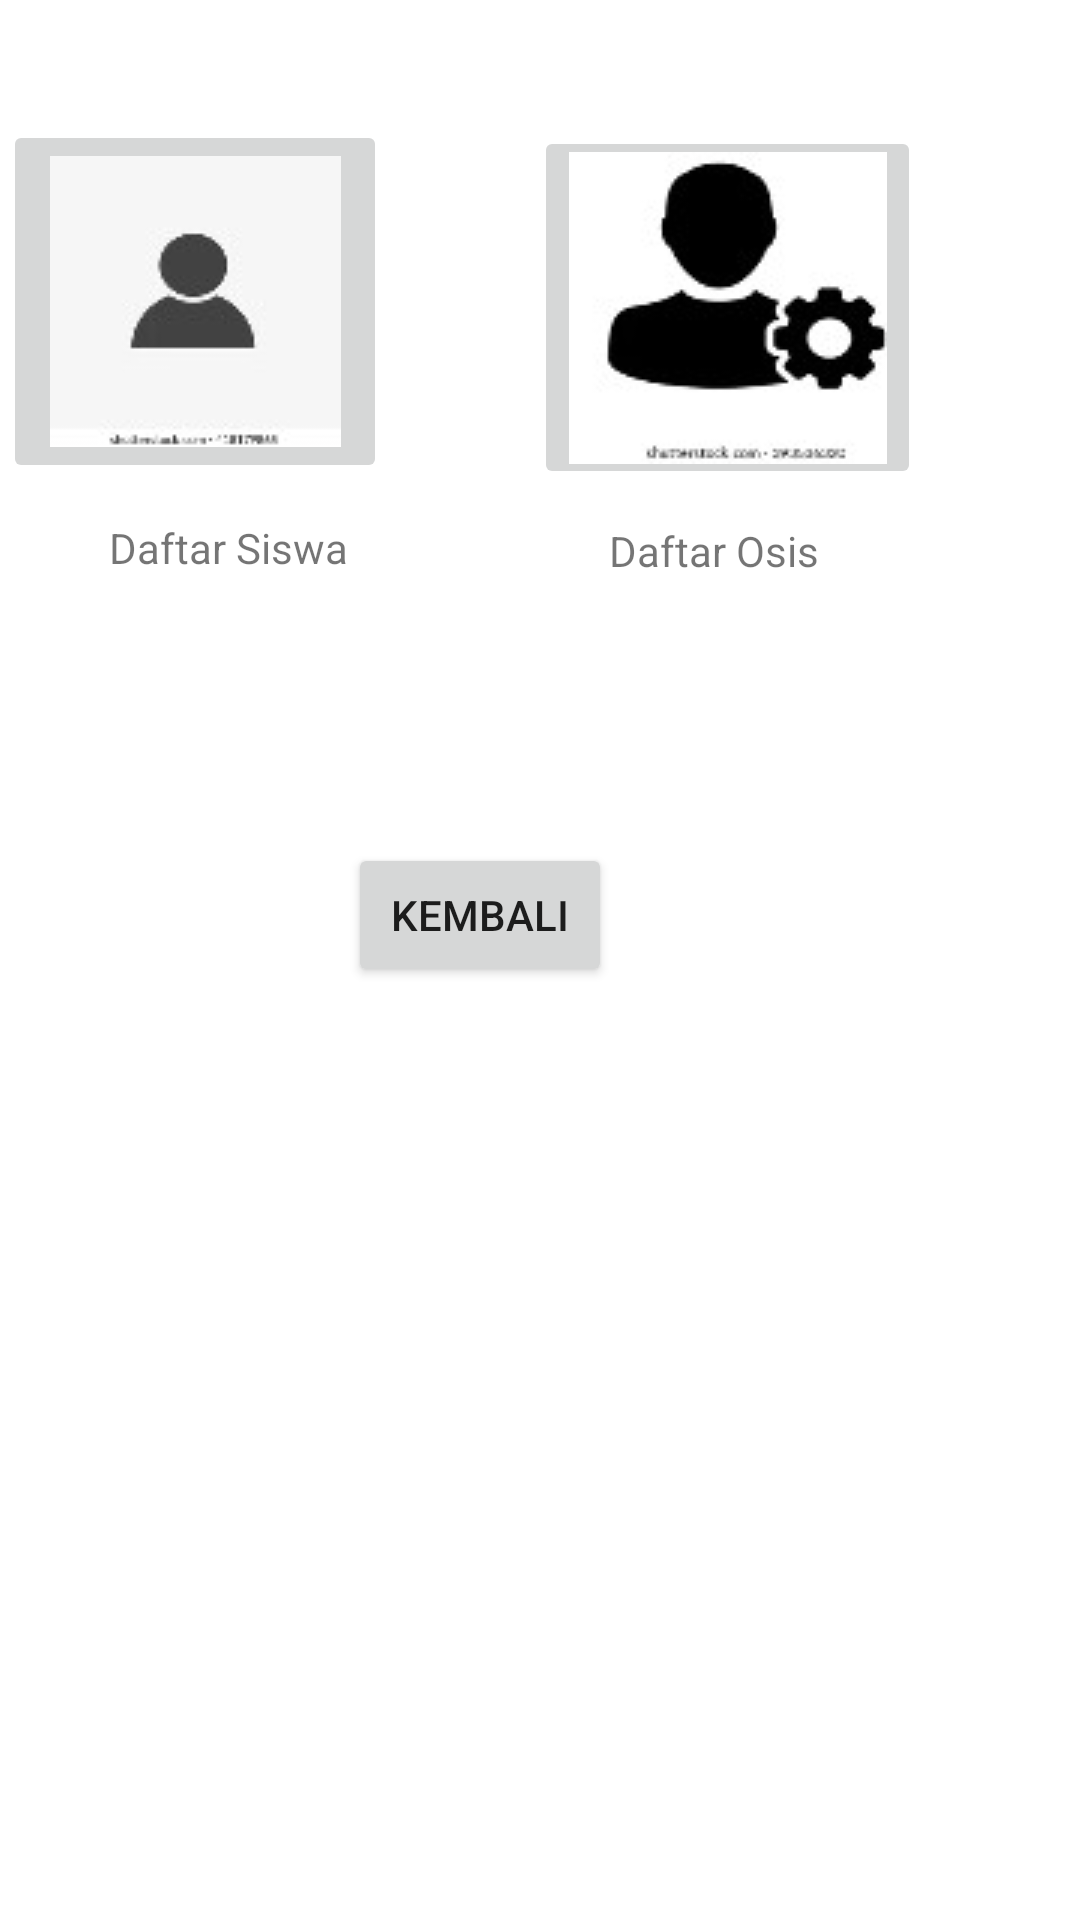

The Android layout XML behind this screen, and the referenced resources:
<!-- AndroidManifest.xml: application theme Theme.Osis -->
<!-- res/layout/activity_menu_admin.xml -->
<?xml version="1.0" encoding="utf-8"?>
<RelativeLayout xmlns:android="http://schemas.android.com/apk/res/android"
    xmlns:app="http://schemas.android.com/apk/res-auto"
    xmlns:tools="http://schemas.android.com/tools"
    android:id="@+id/kembali"
    android:layout_width="match_parent"
    android:layout_height="match_parent"
    tools:context=".MenuAdmin">

    <TextView
        android:id="@+id/textView9"
        android:layout_width="wrap_content"
        android:layout_height="wrap_content"
        android:layout_alignParentEnd="true"
        android:layout_alignParentBottom="true"
        android:layout_marginEnd="87dp"
        android:layout_marginBottom="447dp"
        android:text="Daftar Osis" />

    <TextView
        android:id="@+id/textView7"
        android:layout_width="203dp"
        android:layout_height="wrap_content"
        android:layout_alignParentEnd="true"
        android:layout_alignParentBottom="true"
        android:layout_marginEnd="104dp"
        android:layout_marginBottom="641dp"
        android:text="Menu Admin"
        android:textAppearance="@style/TextAppearance.AppCompat.Display1" />

    <ImageButton
        android:id="@+id/siswa"
        android:layout_width="128dp"
        android:layout_height="121dp"
        android:layout_alignParentEnd="true"
        android:layout_alignParentBottom="true"
        android:layout_marginEnd="231dp"
        android:layout_marginBottom="479dp"
        android:src="@drawable/siswa" />

    <ImageButton
        android:id="@+id/osis"
        android:layout_width="129dp"
        android:layout_height="121dp"
        android:layout_alignParentEnd="true"
        android:layout_alignParentBottom="true"
        android:layout_marginEnd="53dp"
        android:layout_marginBottom="477dp"
        android:src="@drawable/osis" />

    <TextView
        android:id="@+id/textView8"
        android:layout_width="wrap_content"
        android:layout_height="wrap_content"
        android:layout_alignParentEnd="true"
        android:layout_alignParentBottom="true"
        android:layout_marginEnd="244dp"
        android:layout_marginBottom="448dp"
        android:text="Daftar Siswa" />

    <Button
        android:id="@+id/kembaliadmin"
        android:layout_width="wrap_content"
        android:layout_height="wrap_content"
        android:layout_alignParentEnd="true"
        android:layout_alignParentBottom="true"
        android:layout_marginEnd="156dp"
        android:layout_marginBottom="311dp"
        android:text="Kembali" />

</RelativeLayout>
<!-- resources referenced by this layout -->
<resources>
  <!-- drawable osis: jpg bitmap (drawable, 3653 bytes) -->
  <!-- drawable siswa: jpg bitmap (drawable, 1899 bytes) -->
  <style name="Theme.Osis" parent="Theme.MaterialComponents.DayNight.DarkActionBar">
          
          <item name="colorPrimary">@color/purple_500</item>
          <item name="colorPrimaryVariant">@color/purple_700</item>
          <item name="colorOnPrimary">@color/white</item>
          
          <item name="colorSecondary">@color/teal_200</item>
          <item name="colorSecondaryVariant">@color/teal_700</item>
          <item name="colorOnSecondary">@color/black</item>
          
          <item name="android:statusBarColor" tools:targetApi="l">?attr/colorPrimaryVariant</item>
          
      </style>
  <!-- not gathered from this repository: default colours our renderer supplied (Android Studio template values) -->
  <color name="purple_500">#FF6200EE</color>
  <color name="purple_700">#FF3700B3</color>
  <color name="teal_200">#FF03DAC5</color>
  <color name="teal_700">#FF018786</color>
  <color name="black">#FF000000</color>
  <color name="white">#FFFFFFFF</color>
</resources>
